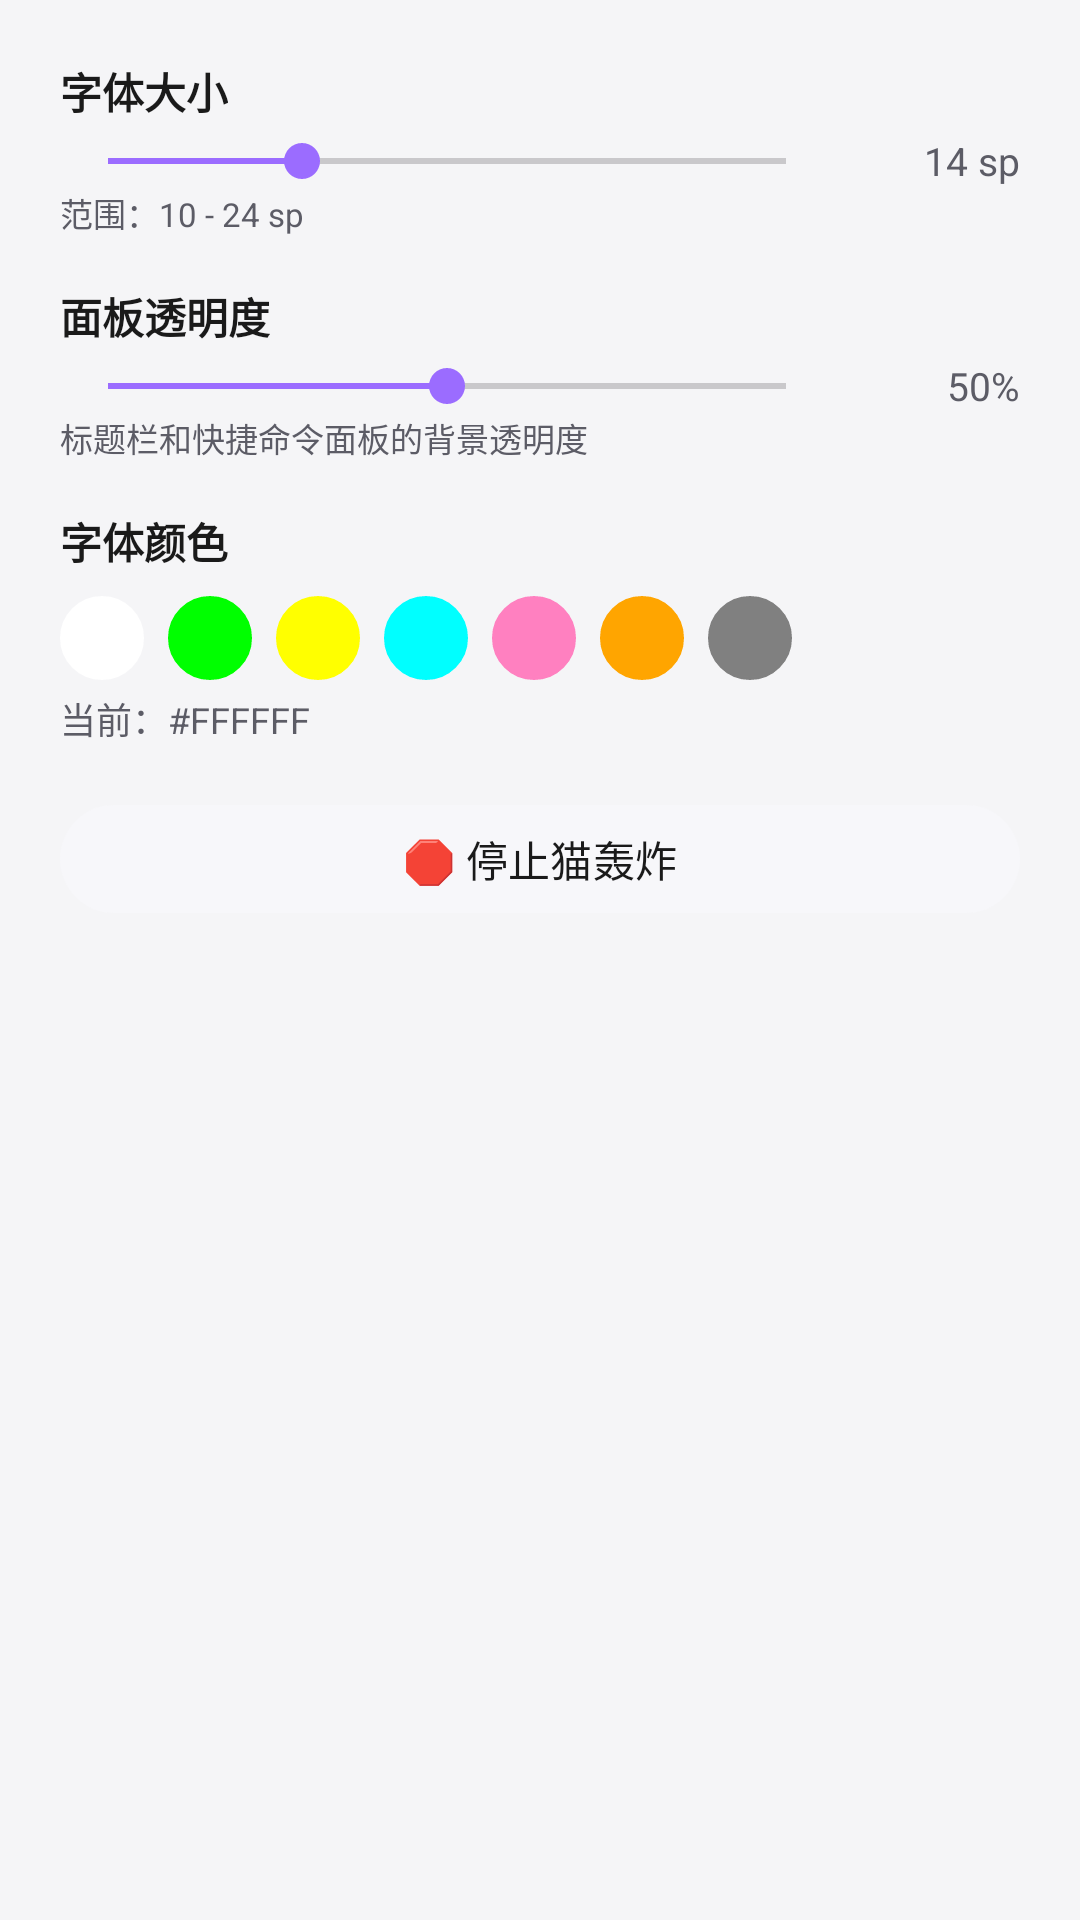

The Android layout XML behind this screen, and the referenced resources:
<!-- AndroidManifest.xml: application theme Theme.NekoType -->
<!-- res/layout/dialog_terminal_settings.xml -->
<?xml version="1.0" encoding="utf-8"?>
<LinearLayout xmlns:android="http://schemas.android.com/apk/res/android"
    android:layout_width="match_parent"
    android:layout_height="wrap_content"
    android:orientation="vertical"
    android:padding="20dp">

    
    <TextView
        android:layout_width="wrap_content"
        android:layout_height="wrap_content"
        android:text="@string/i4"
        android:textSize="@dimen/ts_14"
        android:textStyle="bold"
        android:textColor="?attr/colorOnSurface"/>

    <LinearLayout
        android:layout_width="match_parent"
        android:layout_height="wrap_content"
        android:orientation="horizontal"
        android:gravity="center_vertical"
        android:layout_marginTop="4dp">
        <SeekBar
            android:id="@+id/seekFontSize"
            android:layout_width="0dp"
            android:layout_height="wrap_content"
            android:layout_weight="1"
            android:max="14"
            android:progress="4"/>
        <TextView
            android:id="@+id/tvFontSizeVal"
            android:layout_width="wrap_content"
            android:layout_height="wrap_content"
            android:layout_marginStart="12dp"
            android:text="14 sp"
            android:textSize="@dimen/ts_13"
            android:textColor="?attr/colorOnSurfaceVariant"
            android:minWidth="50dp"
            android:gravity="end"/>
    </LinearLayout>

    <TextView
        android:layout_width="wrap_content"
        android:layout_height="wrap_content"
        android:text="@string/i5"
        android:textSize="@dimen/ts_11"
        android:textColor="?attr/colorOnSurfaceVariant"
        android:layout_marginBottom="16dp"/>

    
    <TextView
        android:layout_width="wrap_content"
        android:layout_height="wrap_content"
        android:text="@string/i6"
        android:textSize="@dimen/ts_14"
        android:textStyle="bold"
        android:textColor="?attr/colorOnSurface"/>

    <LinearLayout
        android:layout_width="match_parent"
        android:layout_height="wrap_content"
        android:orientation="horizontal"
        android:gravity="center_vertical"
        android:layout_marginTop="4dp">
        <SeekBar
            android:id="@+id/seekAlpha"
            android:layout_width="0dp"
            android:layout_height="wrap_content"
            android:layout_weight="1"
            android:max="100"
            android:progress="50"/>
        <TextView
            android:id="@+id/tvAlphaVal"
            android:layout_width="wrap_content"
            android:layout_height="wrap_content"
            android:layout_marginStart="12dp"
            android:text="50%"
            android:textSize="@dimen/ts_13"
            android:textColor="?attr/colorOnSurfaceVariant"
            android:minWidth="50dp"
            android:gravity="end"/>
    </LinearLayout>

    <TextView
        android:layout_width="wrap_content"
        android:layout_height="wrap_content"
        android:text="@string/i7"
        android:textSize="@dimen/ts_11"
        android:textColor="?attr/colorOnSurfaceVariant"
        android:layout_marginBottom="16dp"/>

    
    <TextView
        android:layout_width="wrap_content"
        android:layout_height="wrap_content"
        android:text="@string/i8"
        android:textSize="@dimen/ts_14"
        android:textStyle="bold"
        android:textColor="?attr/colorOnSurface"/>

    <LinearLayout
        android:layout_width="match_parent"
        android:layout_height="wrap_content"
        android:orientation="horizontal"
        android:gravity="center_vertical"
        android:layout_marginTop="8dp"
        android:layout_marginBottom="4dp">
        
        <View
            android:id="@+id/colorWhite"
            android:layout_width="28dp"
            android:layout_height="28dp"
            android:layout_marginEnd="8dp"
            android:background="@drawable/bg_color_circle"
            android:backgroundTint="#FFFFFF"
            android:tag="#FFFFFF"/>
        <View
            android:id="@+id/colorGreen"
            android:layout_width="28dp"
            android:layout_height="28dp"
            android:layout_marginEnd="8dp"
            android:background="@drawable/bg_color_circle"
            android:backgroundTint="#00FF00"
            android:tag="#00FF00"/>
        <View
            android:id="@+id/colorYellow"
            android:layout_width="28dp"
            android:layout_height="28dp"
            android:layout_marginEnd="8dp"
            android:background="@drawable/bg_color_circle"
            android:backgroundTint="#FFFF00"
            android:tag="#FFFF00"/>
        <View
            android:id="@+id/colorCyan"
            android:layout_width="28dp"
            android:layout_height="28dp"
            android:layout_marginEnd="8dp"
            android:background="@drawable/bg_color_circle"
            android:backgroundTint="#00FFFF"
            android:tag="#00FFFF"/>
        <View
            android:id="@+id/colorPink"
            android:layout_width="28dp"
            android:layout_height="28dp"
            android:layout_marginEnd="8dp"
            android:background="@drawable/bg_color_circle"
            android:backgroundTint="#FF80C0"
            android:tag="#FF80C0"/>
        <View
            android:id="@+id/colorOrange"
            android:layout_width="28dp"
            android:layout_height="28dp"
            android:layout_marginEnd="8dp"
            android:background="@drawable/bg_color_circle"
            android:backgroundTint="#FFA500"
            android:tag="#FFA500"/>
        <View
            android:id="@+id/colorCustom"
            android:layout_width="28dp"
            android:layout_height="28dp"
            android:background="@drawable/bg_color_circle"
            android:backgroundTint="#808080"
            android:tag="custom"/>
    </LinearLayout>

    <TextView
        android:id="@+id/tvColorVal"
        android:layout_width="wrap_content"
        android:layout_height="wrap_content"
        android:text="@string/i9"
        android:textSize="@dimen/ts_12"
        android:textColor="?attr/colorOnSurfaceVariant"
        android:layout_marginBottom="16dp"/>

    
    <com.google.android.material.button.MaterialButton
        android:id="@+id/btnStopBomb"
        style="@style/Widget.Material3.Button.TonalButton"
        android:layout_width="match_parent"
        android:layout_height="wrap_content"
        android:text="@string/i10"
        android:textSize="@dimen/ts_14"
        android:minHeight="44dp"/>

</LinearLayout>
<!-- resources referenced by this layout -->
<resources>
  <dimen name="ts_11">11sp</dimen>
  <dimen name="ts_12">12sp</dimen>
  <dimen name="ts_13">13sp</dimen>
  <dimen name="ts_14">14sp</dimen>
  <!-- drawable bg_color_circle (drawable) -->
  <?xml version="1.0" encoding="utf-8"?>
  <shape xmlns:android="http://schemas.android.com/apk/res/android"
      android:shape="oval">
      <solid android:color="#FFFFFF"/>
      <stroke android:width="1dp" android:color="#808080"/>
  </shape>
  <string name="i10">🛑 停止猫轰炸</string>
  <string name="i4">字体大小</string>
  <string name="i5">范围：10 - 24 sp</string>
  <string name="i6">面板透明度</string>
  <string name="i7">标题栏和快捷命令面板的背景透明度</string>
  <string name="i8">字体颜色</string>
  <string name="i9">当前：#FFFFFF</string>
  <style name="Theme.NekoType" parent="Theme.Material3.DayNight">
          <item name="colorPrimary">@color/accent_blue</item>
          <item name="colorOnPrimary">@color/md_theme_onPrimary</item>
          <item name="colorPrimaryContainer">@color/glass_strong</item>
          <item name="colorOnPrimaryContainer">@color/fg_0</item>
          <item name="colorSecondary">@color/accent_purple</item>
          <item name="colorOnSecondary">@color/md_theme_onPrimary</item>
          <item name="colorSecondaryContainer">@color/glass_strong</item>
          <item name="colorOnSecondaryContainer">@color/fg_0</item>
          
          <item name="colorSurface">#F5FFFFFF</item>
          <item name="colorOnSurface">@color/fg_0</item>
          <item name="colorOnSurfaceVariant">@color/fg_1</item>
          <item name="colorOutlineVariant">@color/border_glass</item>
          
          <item name="android:windowBackground">@color/bg_0</item>
          <item name="android:statusBarColor">@color/bg_0</item>
          <item name="android:navigationBarColor">@color/bg_0</item>
          <item name="android:windowLightStatusBar">@bool/light_status_bar</item>
          <item name="android:windowAnimationStyle">@style/NekoWindowAnim</item>
      </style>
  <color name="accent_blue">#4A7DFF</color>
  <color name="md_theme_onPrimary">#FFFFFF</color>
  <color name="glass_strong">#F7F7FA</color>
  <color name="fg_0">#1A1A1A</color>
  <color name="accent_purple">#9B6CFF</color>
  <color name="fg_1">#5C5C66</color>
  <color name="border_glass">#F2F2F5</color>
  <color name="bg_0">#F5F5F7</color>
  <style name="NekoWindowAnim" parent="@android:style/Animation.Activity">
          <item name="android:activityOpenEnterAnimation">@anim/cyber_activity_enter</item>
          <item name="android:activityOpenExitAnimation">@anim/cyber_activity_exit</item>
          <item name="android:activityCloseEnterAnimation">@anim/cyber_activity_enter</item>
          <item name="android:activityCloseExitAnimation">@null</item>
      </style>
</resources>
